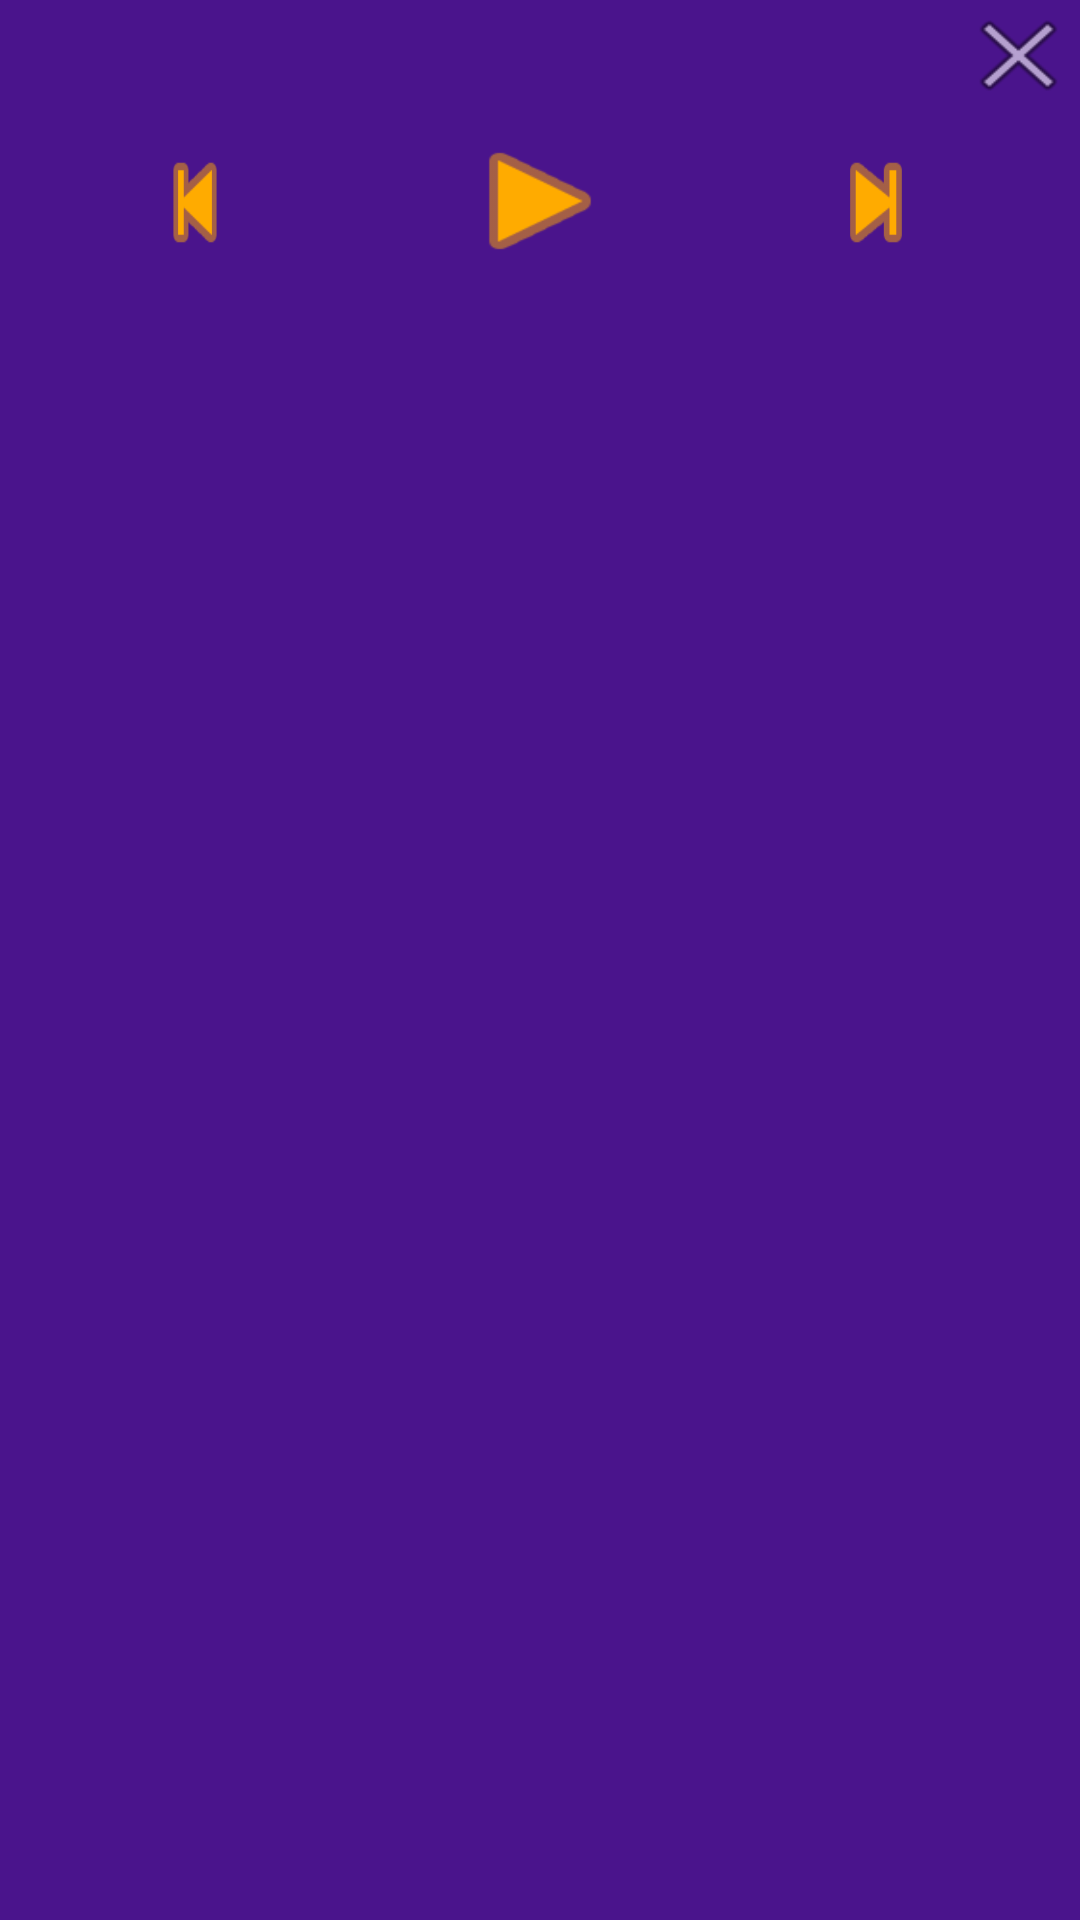

Layout XML and referenced resources for this Android screen:
<!-- AndroidManifest.xml: application theme AppTheme.NoActionBar -->
<!-- res/layout/notification_pause.xml -->
<?xml version="1.0" encoding="utf-8"?>
<RelativeLayout xmlns:android="http://schemas.android.com/apk/res/android"
    android:layout_width="match_parent"
    android:layout_height="wrap_content"
    android:background="@color/colorCustom"
    android:paddingBottom="8dp">

    <Button
        android:id="@+id/imgBtnPrev"
        android:layout_width="wrap_content"
        android:layout_height="wrap_content"
        android:layout_alignTop="@+id/imgBtnPlayPause"
        android:layout_alignBottom="@+id/imgBtnPlayPause"
        android:layout_alignParentStart="true"
        android:layout_alignParentLeft="true"
        android:layout_marginStart="50dp"
        android:layout_marginLeft="50dp"
        android:layout_marginTop="1dp"
        android:layout_marginEnd="72dp"
        android:layout_marginRight="72dp"
        android:layout_toStartOf="@+id/imgBtnPlayPause"
        android:layout_toLeftOf="@+id/imgBtnPlayPause"
        android:background="@android:drawable/ic_media_previous"
        android:backgroundTint="@color/colorAccent" />

    <Button
        android:id="@+id/imgBtnPlayPause"
        android:layout_width="56dp"
        android:layout_height="wrap_content"
        android:layout_below="@+id/notifTxtView"
        android:layout_centerHorizontal="true"
        android:layout_marginTop="16dp"
        android:background="@android:drawable/ic_media_play"
        android:backgroundTint="@color/colorAccent" />

    <Button
        android:id="@+id/imgBtnNext"
        android:layout_width="wrap_content"
        android:layout_height="wrap_content"
        android:layout_alignTop="@+id/imgBtnPlayPause"
        android:layout_alignBottom="@+id/imgBtnPlayPause"
        android:layout_alignParentEnd="true"
        android:layout_alignParentRight="true"
        android:layout_marginStart="66dp"
        android:layout_marginLeft="66dp"
        android:layout_marginTop="1dp"
        android:layout_marginEnd="50dp"
        android:layout_marginRight="50dp"
        android:layout_toEndOf="@+id/imgBtnPlayPause"
        android:layout_toRightOf="@+id/imgBtnPlayPause"
        android:background="@android:drawable/ic_media_next"
        android:backgroundTint="@color/colorAccent" />

    <TextView
        android:id="@+id/notifTxtView"
        android:layout_width="349dp"
        android:layout_height="wrap_content"
        android:layout_alignParentStart="true"
        android:layout_alignParentLeft="true"
        android:layout_alignParentTop="true"
        android:layout_marginStart="16dp"
        android:layout_marginLeft="16dp"
        android:layout_marginTop="8dp"
        android:layout_marginEnd="5dp"
        android:layout_marginRight="5dp"
        android:layout_toStartOf="@+id/btnExit"
        android:layout_toLeftOf="@+id/btnExit"
        android:ellipsize="marquee"
        android:gravity="center_horizontal"
        android:singleLine="true"
        android:textAlignment="center"
        android:textColor="@color/colorAccent" />

    <Button
        android:id="@+id/btnExit"
        android:layout_width="41dp"
        android:layout_height="38dp"
        android:layout_above="@+id/imgBtnNext"
        android:layout_alignParentTop="true"
        android:layout_alignParentEnd="true"
        android:layout_alignParentRight="true"
        android:layout_marginBottom="6dp"
        android:background="@android:drawable/ic_menu_close_clear_cancel" />
</RelativeLayout>
<!-- resources referenced by this layout -->
<resources>
  <color name="colorAccent">#FFAB00</color>
  <color name="colorCustom">#4A148C</color>
  <style name="AppTheme.NoActionBar">
          <item name="windowActionBar">false</item>
          <item name="windowNoTitle">true</item>
          <item name="android:windowDrawsSystemBarBackgrounds">true</item>
          <item name="android:statusBarColor">@color/colorCustom</item>
      </style>
</resources>
